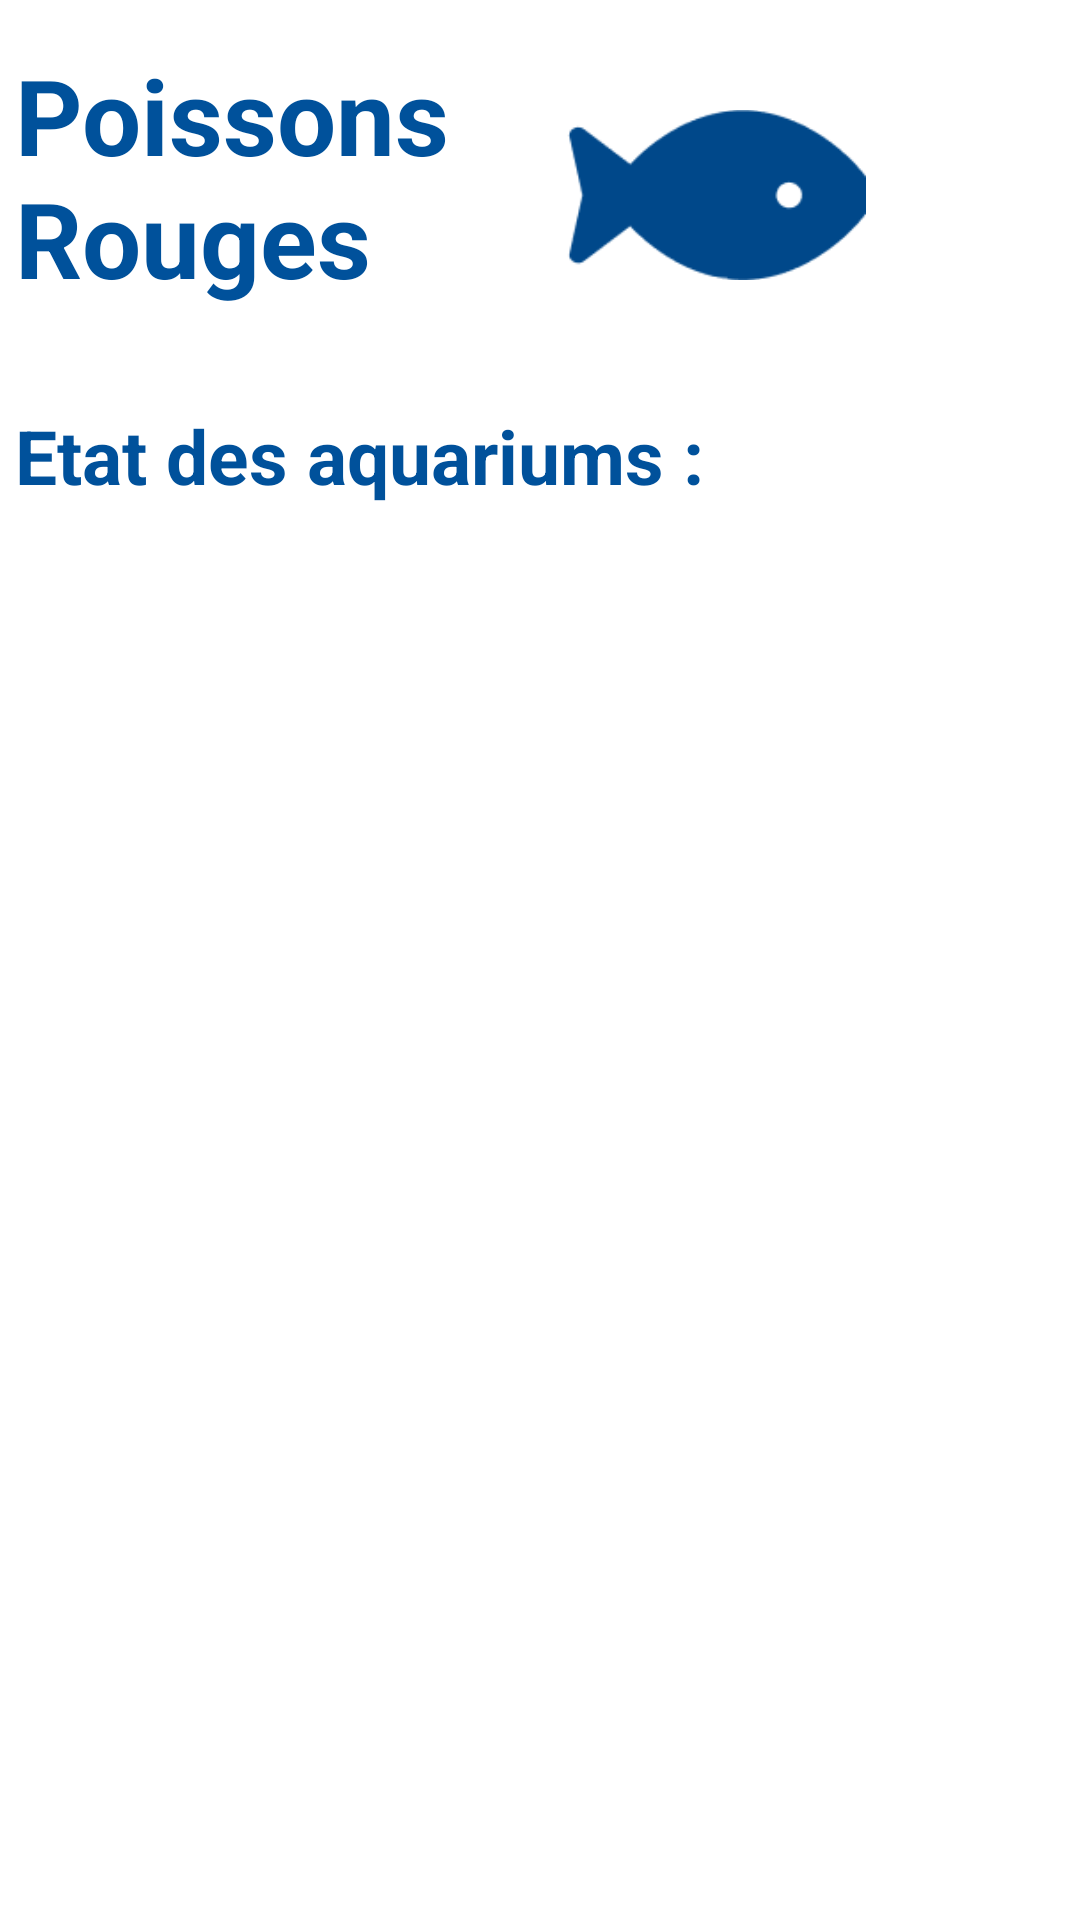

Reconstruct the res/layout file that produces this screen, plus the resources it refers to.
<!-- AndroidManifest.xml: application theme Theme.PoissonRouge -->
<!-- res/layout/activity_main.xml -->
<?xml version="1.0" encoding="utf-8"?>
<LinearLayout xmlns:android="http://schemas.android.com/apk/res/android"
    xmlns:app="http://schemas.android.com/apk/res-auto"
    xmlns:tools="http://schemas.android.com/tools"
    android:layout_width="match_parent"
    android:layout_height="match_parent"
    android:orientation="vertical"
    android:weightSum="10"
    tools:context=".MainActivity"
    android:background="@color/white"
    android:screenOrientation="portrait">

    <LinearLayout
        android:layout_width="match_parent"
        android:layout_height="wrap_content"
        android:orientation="horizontal"
        android:layout_marginTop="15dp">

        <TextView
            android:layout_width="wrap_content"
            android:layout_height="wrap_content"
            android:text="@string/poissons_rouges"
            android:textSize="35sp"
            android:textColor="@color/blue_marine"
            android:textStyle="bold"
            android:layout_marginRight="30dp"
            android:layout_marginLeft="5dp"/>

        <ImageView
            android:id="@+id/imageView"
            android:layout_width="100dp"
            android:layout_height="100dp"
            app:srcCompat="@drawable/fish" />

    </LinearLayout>

        <TextView
            android:id="@+id/page_title"
            android:layout_width="match_parent"
            android:layout_height="wrap_content"
            android:gravity="left"
            android:textSize="25sp"
            android:textStyle="bold"
            android:textColor="@color/blue_marine"
            android:text="@string/my_aquariums"
            android:layout_marginTop="20dp"
            android:layout_marginBottom="10dp"
            android:layout_marginLeft="5dp"/>


    <GridView
        android:id="@+id/grid"
        android:columnOrderPreserved="false"
        android:layout_width="match_parent"
        android:layout_height="wrap_content"
        android:padding="20dp"
        android:numColumns="1"
        android:horizontalSpacing="25dp"
        android:verticalSpacing="30dp">


    </GridView>

</LinearLayout>
<!-- resources referenced by this layout -->
<resources>
  <color name="blue_marine">#00519B</color>
  <color name="white">#FFFFFF</color>
  <!-- drawable fish: png bitmap (drawable-hdpi, 1318 bytes) -->
  <string name="my_aquariums">Etat des aquariums :</string>
  <string name="poissons_rouges">Poissons \nRouges</string>
  <style name="Theme.PoissonRouge" parent="Theme.AppCompat.DayNight.NoActionBar">
          
          <item name="colorPrimary">@color/blue_marine</item>
          <item name="colorPrimaryVariant">@color/bubble</item>
          <item name="colorOnPrimary">@color/background</item>
          
          <item name="colorSecondary">@color/blue_marine</item>
          <item name="colorSecondaryVariant">@color/bubble</item>
          <item name="colorOnSecondary">@color/background</item>
          
          <item name="android:statusBarColor" tools:targetApi="l">?attr/colorPrimaryVariant</item>
          
      </style>
  <color name="bubble">#2D99FC</color>
  <color name="background">#DCEEFF</color>
</resources>
